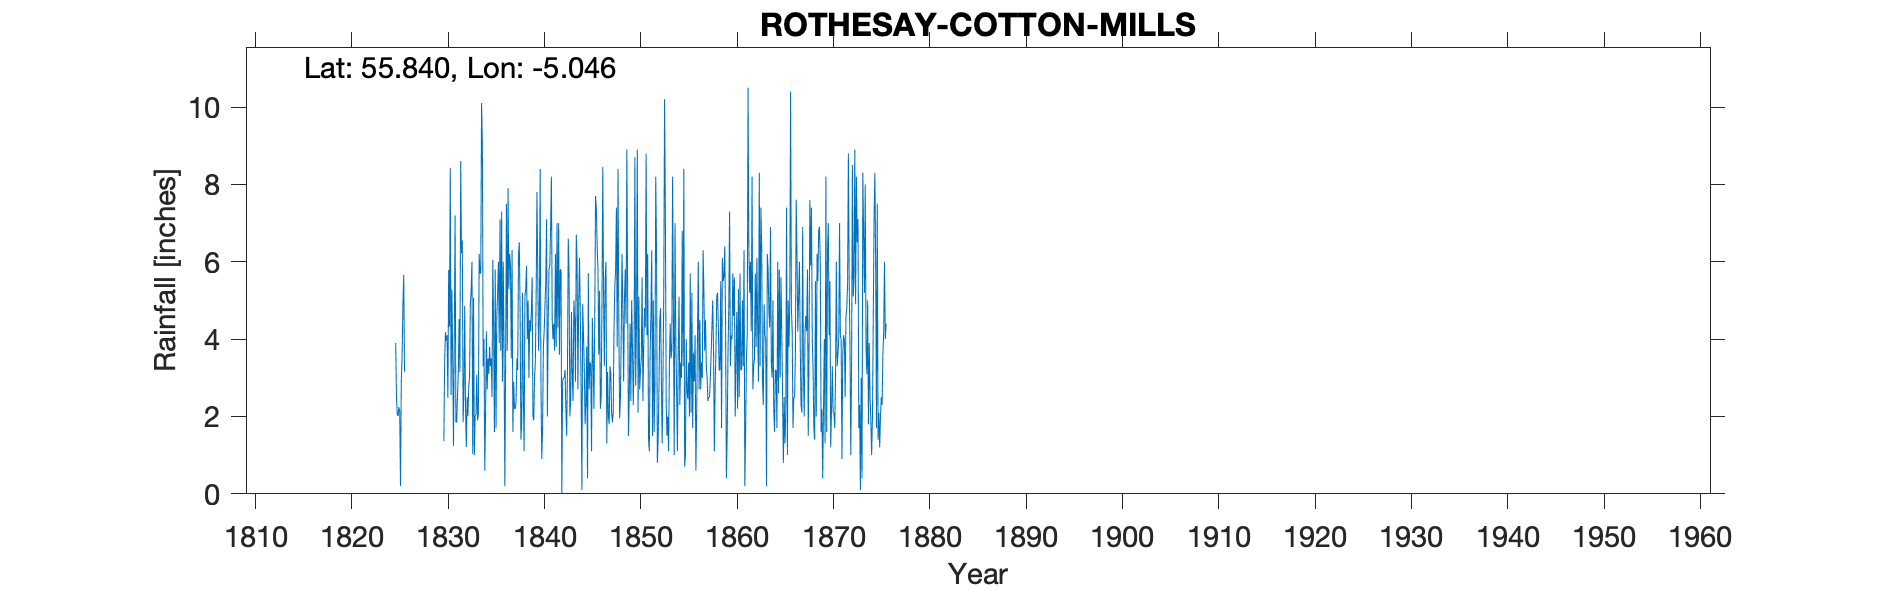

The file beside this chart, header and first rows:
ROTHESAY (COTTON MILLS), , , , , , , , , , , , , , , , , , , , , , , 
Grid ref, NS093649, Long, -5.046, Lat, 55.84, Elevation, 10, ft, , , , , , , , , , , , , , , 
Station no, RR124, , , , , , , , , , , , , , , , , , , , , , 
, 1820, 1821, 1822, 1823, 1824, 1825, 1826, 1827, 1828, 1829, 1830, 1831, 1832, 1833, 1834, 1835, 1836, 1837, 1838, 1839, 1840, 1841, 1842
January, , , , , , 3.9, , , , , 1.36, 1.24, 1.85, 1.03, 9, 2.5, 7.3, 3.5, 1.4, 4.2, 8.4, 5.9, 3.6
February, , , , , , 2.48, , , , , 3.46, 4, 2.66, 5.07, 3.3, 6.05, 2.9, 6.3, 1.8, 4.7, 2.8, 6.9, 5.8
March, , , , , , 2.04, , , , , 4.18, 7.2, 4.86, 1, 4, 4.3, 6, 1.6, 5.2, 5.6, 0.9, 8.2, 5.8
April, , , , , , 2.01, , , , , 3.96, 1.84, 2.2, 2.02, 0.6, 1.6, 3.7, 2.9, 2.6, 2, 1.7, 4.5, 0
May, , , , , , 2.25, , , , , 4.1, 1.86, 1.21, 2.03, 2.1, 5.8, 0.2, 2.2, 1.1, 1.9, 3.8, 4, 2.9
June, , , , , , 2.13, , , , , 2.48, 2.5, 2.5, 3.08, 4.2, 1.7, 3.6, 2.2, 5.1, 3, 4.2, 4.4, 3
July, , , , , , 0.2, , , , , 5.79, 3.12, 2.02, 1.9, 2.7, 4.6, 7.5, 2.4, 5.3, 3.4, 4.9, 3.7, 3
August, , , , , , 2.95, , , , , 4.32, 4.52, 2.8, 2.04, 3.5, 5.2, 3.7, 3.5, 5.9, 5.1, 5.5, 6.2, 3.2
September, , , , , , 3.57, , , , , 8.43, 3.15, 3, 6.2, 3.1, 6, 7.9, 3.2, 4, 7.8, 7.1, 3.8, 2.2
October, , , , , , 4.88, , , , , 2.56, 8.6, 4.9, 5.7, 3.8, 3.9, 5.3, 6.2, 5, 5.7, 2, 7, 1.5
November, , , , , , 5.66, , , , , 5.28, 6.22, 5.25, 5.7, 3.3, 7.1, 6.2, 6.5, 3, 3.7, 4.4, 4.3, 3.2
December, , , , , , 3.16, , , , , 3.57, 6.55, 6, 10.1, 3.5, 3.7, 5.9, 4.7, 4.5, 4.5, 5.8, 7, 6.6
Total, , , , , , 35.23, , , , , 49.49, 50.8, 39.25, 45.87, 43.1, 52.45, 60.2, 45.2, 44.9, 51.6, 51.5, 65.9, 40.8
Another potential location put forward, , , , , , , , , , , , , , , , , , , , , , , 
by the Volunteers is NS085641, , , , , , , , , , , , , , , , , , , , , , , 
Hyd Stn 76-667443, , , , , , , , , , , , , , , , , , , , , , , 
